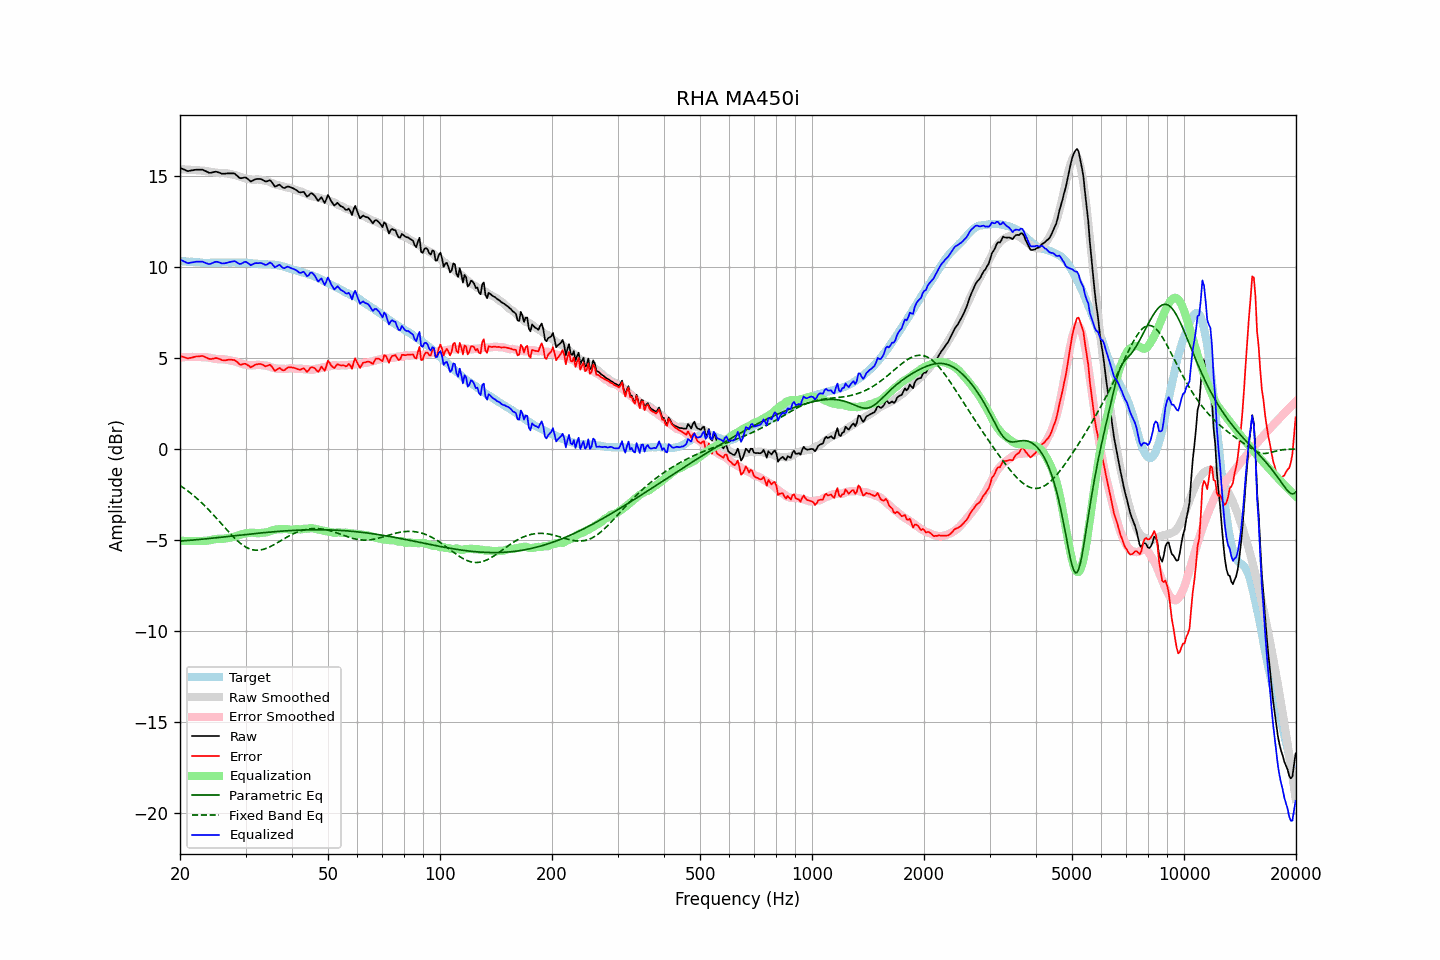

Data behind this chart, as committed beside it:
frequency, raw, error, smoothed, error_smoothed, equalization, parametric_eq, fixed_band_eq, equalized_raw, equalized_smoothed, target
20.00, 15.46, 5.12, 15.39, 5.04, -5.04, -5.06, -2.01, 10.42, 10.35, 10.34
20.20, 15.42, 5.09, 15.39, 5.05, -5.05, -5.06, -2.06, 10.37, 10.34, 10.33
20.40, 15.39, 5.07, 15.38, 5.05, -5.05, -5.05, -2.13, 10.34, 10.33, 10.32
20.61, 15.35, 5.03, 15.38, 5.06, -5.06, -5.04, -2.19, 10.30, 10.32, 10.32
20.81, 15.31, 5.01, 15.37, 5.06, -5.06, -5.04, -2.25, 10.25, 10.31, 10.30
21.02, 15.28, 4.98, 15.37, 5.06, -5.06, -5.03, -2.32, 10.22, 10.30, 10.30
21.23, 15.30, 5.01, 15.36, 5.06, -5.06, -5.02, -2.39, 10.24, 10.30, 10.29
21.44, 15.32, 5.02, 15.35, 5.07, -5.07, -5.02, -2.46, 10.26, 10.29, 10.30
21.66, 15.33, 5.04, 15.35, 5.06, -5.06, -5.01, -2.53, 10.27, 10.28, 10.29
21.87, 15.35, 5.07, 15.34, 5.06, -5.06, -5.00, -2.60, 10.29, 10.28, 10.28
22.09, 15.36, 5.09, 15.33, 5.06, -5.06, -4.99, -2.68, 10.30, 10.27, 10.27
22.31, 15.36, 5.09, 15.32, 5.06, -5.06, -4.98, -2.76, 10.30, 10.27, 10.27
22.54, 15.36, 5.10, 15.32, 5.06, -5.06, -4.98, -2.84, 10.30, 10.26, 10.26
22.76, 15.36, 5.11, 15.32, 5.06, -5.06, -4.97, -2.92, 10.30, 10.26, 10.25
22.99, 15.36, 5.12, 15.31, 5.06, -5.06, -4.96, -3.00, 10.30, 10.25, 10.24
23.22, 15.32, 5.09, 15.31, 5.06, -5.06, -4.95, -3.09, 10.27, 10.25, 10.23
23.45, 15.28, 5.04, 15.30, 5.05, -5.05, -4.94, -3.18, 10.23, 10.25, 10.24
23.69, 15.24, 5.01, 15.28, 5.04, -5.04, -4.93, -3.27, 10.20, 10.24, 10.23
23.92, 15.19, 4.96, 15.27, 5.03, -5.03, -4.92, -3.36, 10.17, 10.24, 10.23
24.16, 15.19, 4.95, 15.25, 5.01, -5.01, -4.92, -3.45, 10.19, 10.24, 10.24
24.40, 15.21, 4.96, 15.23, 4.99, -4.99, -4.91, -3.55, 10.22, 10.24, 10.25
24.65, 15.23, 4.98, 15.22, 4.97, -4.97, -4.90, -3.64, 10.26, 10.25, 10.25
24.89, 15.25, 5.00, 15.20, 4.96, -4.96, -4.89, -3.74, 10.30, 10.25, 10.25
25.14, 15.24, 5.00, 15.19, 4.94, -4.94, -4.88, -3.84, 10.30, 10.25, 10.24
25.39, 15.21, 4.97, 15.19, 4.94, -4.94, -4.87, -3.94, 10.28, 10.25, 10.24
25.65, 15.18, 4.94, 15.19, 4.93, -4.93, -4.86, -4.04, 10.25, 10.25, 10.24
25.91, 15.14, 4.89, 15.19, 4.94, -4.94, -4.85, -4.14, 10.21, 10.26, 10.25
26.16, 15.14, 4.88, 15.19, 4.94, -4.94, -4.84, -4.24, 10.21, 10.26, 10.26
26.43, 15.14, 4.88, 15.18, 4.93, -4.93, -4.83, -4.34, 10.22, 10.26, 10.26
26.69, 15.15, 4.89, 15.17, 4.91, -4.91, -4.82, -4.44, 10.24, 10.26, 10.26
26.96, 15.16, 4.91, 15.15, 4.89, -4.89, -4.81, -4.54, 10.27, 10.26, 10.25
27.23, 15.16, 4.91, 15.13, 4.88, -4.88, -4.80, -4.63, 10.29, 10.26, 10.25
27.50, 15.16, 4.91, 15.11, 4.86, -4.86, -4.79, -4.73, 10.31, 10.26, 10.25
27.77, 15.16, 4.90, 15.10, 4.84, -4.84, -4.78, -4.82, 10.32, 10.26, 10.26
28.05, 15.15, 4.89, 15.08, 4.82, -4.82, -4.77, -4.91, 10.33, 10.26, 10.26
28.33, 15.07, 4.83, 15.05, 4.79, -4.79, -4.76, -4.99, 10.28, 10.26, 10.24
28.62, 14.99, 4.75, 15.02, 4.76, -4.76, -4.75, -5.07, 10.23, 10.26, 10.24
28.90, 14.91, 4.66, 14.99, 4.74, -4.74, -4.74, -5.15, 10.18, 10.25, 10.25
29.19, 14.89, 4.64, 14.95, 4.70, -4.70, -4.73, -5.22, 10.19, 10.25, 10.25
29.48, 14.91, 4.67, 14.92, 4.68, -4.68, -4.72, -5.28, 10.24, 10.25, 10.24
29.78, 14.93, 4.69, 14.89, 4.65, -4.65, -4.71, -5.34, 10.28, 10.24, 10.24
30.08, 14.93, 4.68, 14.87, 4.63, -4.63, -4.70, -5.40, 10.30, 10.24, 10.25
30.38, 14.86, 4.62, 14.85, 4.62, -4.62, -4.69, -5.44, 10.24, 10.23, 10.24
30.68, 14.79, 4.57, 14.84, 4.61, -4.61, -4.68, -5.48, 10.18, 10.23, 10.22
30.99, 14.71, 4.49, 14.83, 4.60, -4.60, -4.68, -5.51, 10.11, 10.22, 10.22
31.30, 14.75, 4.54, 14.81, 4.60, -4.60, -4.67, -5.54, 10.15, 10.21, 10.21
31.61, 14.80, 4.60, 14.81, 4.61, -4.61, -4.66, -5.56, 10.20, 10.21, 10.20
31.93, 14.84, 4.65, 14.82, 4.62, -4.62, -4.65, -5.57, 10.22, 10.20, 10.19
32.24, 14.85, 4.66, 14.82, 4.63, -4.63, -4.64, -5.57, 10.22, 10.19, 10.19
32.57, 14.85, 4.68, 14.82, 4.63, -4.63, -4.63, -5.56, 10.22, 10.19, 10.17
32.89, 14.85, 4.68, 14.80, 4.62, -4.62, -4.62, -5.55, 10.23, 10.18, 10.17
33.22, 14.82, 4.65, 14.78, 4.61, -4.61, -4.61, -5.54, 10.22, 10.18, 10.17
33.55, 14.77, 4.61, 14.77, 4.60, -4.60, -4.60, -5.51, 10.17, 10.17, 10.16
33.89, 14.72, 4.55, 14.76, 4.59, -4.59, -4.59, -5.49, 10.13, 10.17, 10.17
34.23, 14.72, 4.57, 14.74, 4.58, -4.58, -4.59, -5.45, 10.14, 10.16, 10.15
34.57, 14.75, 4.60, 14.71, 4.56, -4.56, -4.58, -5.42, 10.20, 10.16, 10.15
34.92, 14.78, 4.64, 14.67, 4.52, -4.52, -4.57, -5.38, 10.26, 10.15, 10.14
35.27, 14.69, 4.54, 14.63, 4.49, -4.49, -4.56, -5.33, 10.21, 10.14, 10.15
35.62, 14.56, 4.43, 14.60, 4.46, -4.46, -4.55, -5.28, 10.10, 10.14, 10.13
35.97, 14.43, 4.30, 14.56, 4.44, -4.44, -4.55, -5.24, 9.99, 10.12, 10.13
... 635 more rows
